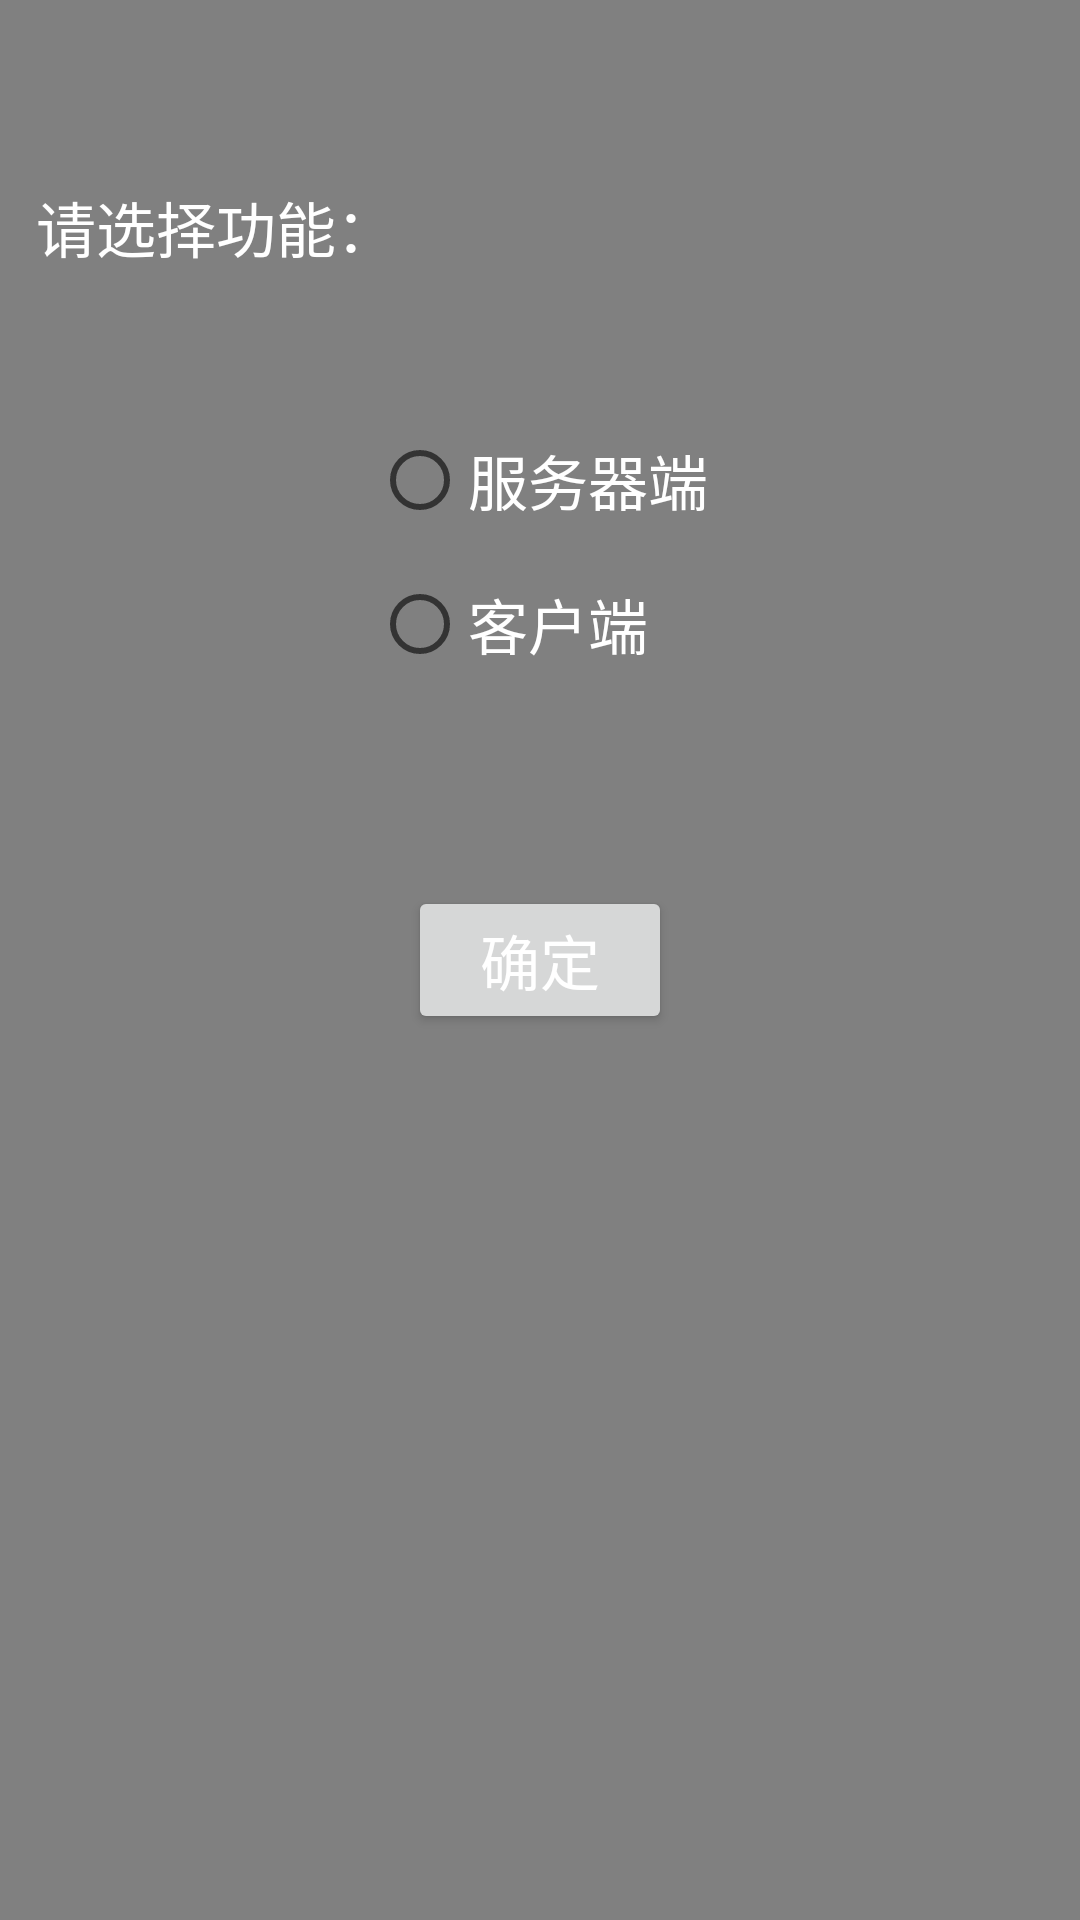

This screen was rendered from an Android layout file. Write that file and the resources it references.
<!-- AndroidManifest.xml: application theme Theme.SocketFile -->
<!-- res/layout/activity_main.xml -->
<?xml version="1.0" encoding="utf-8"?>
<androidx.constraintlayout.widget.ConstraintLayout xmlns:android="http://schemas.android.com/apk/res/android"
    xmlns:app="http://schemas.android.com/apk/res-auto"
    xmlns:tools="http://schemas.android.com/tools"
    android:layout_width="match_parent"
    android:layout_height="match_parent"
    tools:context=".activities.MainActivity"
    android:background="#808080">

    <TextView
        android:layout_width="wrap_content"
        android:layout_height="wrap_content"
        android:text="请选择功能："
        android:textSize="20sp"
        android:textColor="@color/white"
        app:layout_constraintBottom_toBottomOf="parent"
        app:layout_constraintLeft_toLeftOf="parent"
        app:layout_constraintRight_toRightOf="parent"
        app:layout_constraintTop_toTopOf="parent"
        app:layout_constraintHorizontal_bias="0.05"
        app:layout_constraintVertical_bias="0.1"/>

    <RadioGroup
        android:id="@+id/radio_group"
        android:layout_width="wrap_content"
        android:layout_height="wrap_content"
        android:background="#00000000"
        android:textSize="20sp"
        app:layout_constraintBottom_toBottomOf="parent"
        app:layout_constraintLeft_toLeftOf="parent"
        app:layout_constraintRight_toRightOf="parent"
        app:layout_constraintTop_toTopOf="parent"
        app:layout_constraintVertical_bias="0.25">

        <RadioButton
            android:id="@+id/radio_server"
            android:layout_width="wrap_content"
            android:layout_height="wrap_content"
            android:text="服务器端"
            android:textSize="20sp"
            android:textColor="@color/white"/>

        <RadioButton
            android:id="@+id/radio_client"
            android:layout_width="wrap_content"
            android:layout_height="wrap_content"
            android:text="客户端"
            android:textSize="20sp"
            android:textColor="@color/white"/>

    </RadioGroup>

    <Button
        android:id="@+id/button_select_mode"
        android:layout_width="wrap_content"
        android:layout_height="wrap_content"
        android:text="确定"
        android:textSize="20sp"
        android:textColor="@color/white"
        app:layout_constraintBottom_toBottomOf="parent"
        app:layout_constraintLeft_toLeftOf="parent"
        app:layout_constraintRight_toRightOf="parent"
        app:layout_constraintTop_toTopOf="parent"/>

</androidx.constraintlayout.widget.ConstraintLayout>
<!-- resources referenced by this layout -->
<resources>
  <style name="Theme.SocketFile" parent="Theme.MaterialComponents.DayNight.DarkActionBar">
          
          <item name="colorPrimary">@color/purple_500</item>
          <item name="colorPrimaryVariant">@color/purple_700</item>
          <item name="colorOnPrimary">@color/white</item>
          
          <item name="colorSecondary">@color/teal_200</item>
          <item name="colorSecondaryVariant">@color/teal_700</item>
          <item name="colorOnSecondary">@color/black</item>
          
          <item name="android:statusBarColor" tools:targetApi="l">?attr/colorPrimaryVariant</item>
          
      </style>
  <!-- not gathered from this repository: default colours our renderer supplied (Android Studio template values) -->
  <color name="purple_500">#FF6200EE</color>
  <color name="purple_700">#FF3700B3</color>
  <color name="teal_200">#FF03DAC5</color>
  <color name="teal_700">#FF018786</color>
  <color name="black">#FF000000</color>
  <color name="white">#FFFFFFFF</color>
</resources>
